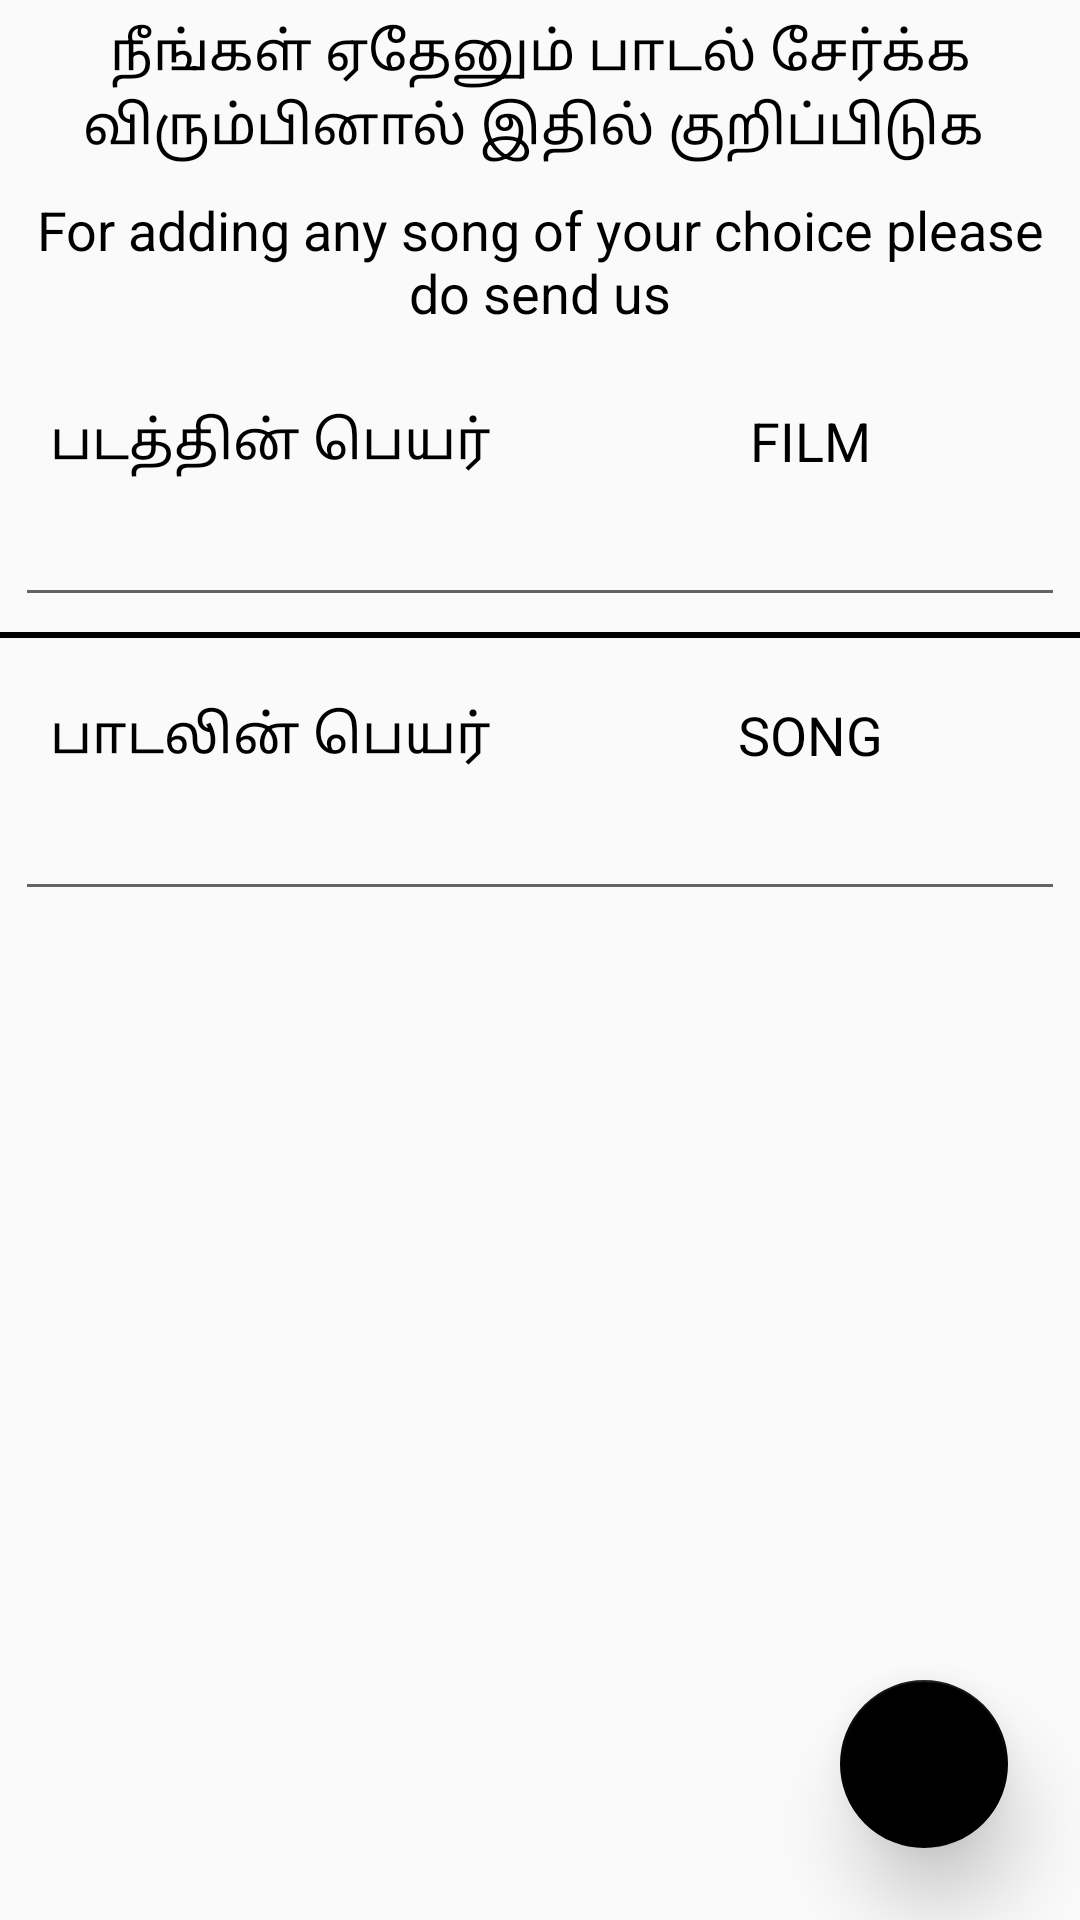

This screen was rendered from an Android layout file. Write that file and the resources it references.
<!-- AndroidManifest.xml: application theme AppTheme -->
<!-- res/layout/fragment_sugg.xml -->
<?xml version="1.0" encoding="utf-8"?>
<FrameLayout xmlns:android="http://schemas.android.com/apk/res/android"
    xmlns:app="http://schemas.android.com/apk/res-auto"
    xmlns:tools="http://schemas.android.com/tools"
    android:layout_width="match_parent"
    android:layout_height="match_parent"
    tools:context=".SuggFragment">



    <LinearLayout
        android:layout_width="match_parent"
        android:layout_height="wrap_content"
        android:orientation="vertical">

        <TextView
            android:id="@+id/textView18"
            android:layout_width="match_parent"
            android:layout_height="wrap_content"
            android:layout_margin="5dp"
            android:layout_weight="2"
            android:text="நீங்கள் ஏதேனும் பாடல் சேர்க்க விரும்பினால் இதில் குறிப்பிடுக "
            android:textAlignment="center"
            android:textColor="@android:color/black"
            android:textSize="18sp" />

        <TextView
            android:id="@+id/textView19"
            android:layout_width="match_parent"
            android:layout_height="wrap_content"
            android:layout_margin="5dp"
            android:layout_weight="2"
            android:text="For adding any song of your choice please do send us"
            android:textAlignment="center"
            android:textColor="@android:color/black"
            android:textSize="18sp" />

        <LinearLayout
            android:layout_width="match_parent"
            android:layout_height="match_parent"
            android:layout_marginTop="20dp"
            android:layout_weight="2"
            android:orientation="horizontal">

            <TextView
                android:id="@+id/titletam"
                android:layout_width="match_parent"
                android:layout_height="wrap_content"
                android:layout_weight="1"
                android:text="படத்தின் பெயர்"
                android:textAlignment="center"
                android:textColor="@android:color/black"
                android:textSize="18sp" />

            <TextView
                android:id="@+id/titleeng"
                android:layout_width="match_parent"
                android:layout_height="wrap_content"
                android:layout_weight="1"
                android:text="FILM"
                android:textAlignment="center"
                android:textColor="@android:color/black"
                android:textSize="18sp" />
        </LinearLayout>

        <EditText
            android:id="@+id/editText"
            android:layout_width="match_parent"
            android:layout_height="wrap_content"
            android:layout_margin="5dp"
            android:layout_weight="2"
            android:ems="10"
            android:inputType="text" />
<View
    android:layout_width="match_parent"
    android:layout_height="2dp"
    android:background="@android:color/black"
    />
        <LinearLayout
            android:layout_width="match_parent"
            android:layout_height="wrap_content"
            android:layout_marginTop="20dp"
            android:layout_weight="2"
            android:orientation="horizontal">

            <TextView
                android:id="@+id/songtam"
                android:layout_width="match_parent"
                android:layout_height="wrap_content"
                android:layout_weight="1"
                android:text="பாடலின் பெயர்"
                android:textAlignment="center"
                android:textColor="@android:color/black"
                android:textSize="18sp" />

            <TextView
                android:id="@+id/songeng"
                android:layout_width="match_parent"
                android:layout_height="wrap_content"
                android:layout_weight="1"
                android:text="SONG"
                android:textAlignment="center"
                android:textColor="@android:color/black"
                android:textSize="18sp" />

        </LinearLayout>

        <EditText
            android:id="@+id/editText2"
            android:layout_width="match_parent"
            android:layout_height="wrap_content"
            android:layout_margin="5dp"
            android:layout_weight="2"
            android:ems="10"
            android:inputType="textLongMessage" />


    </LinearLayout>

    <android.support.design.widget.FloatingActionButton
        android:id="@+id/floatingActionButton"
        android:layout_width="match_parent"
        android:layout_height="wrap_content"
        android:layout_gravity="right|bottom"
        android:layout_margin="24dp"
        android:layout_weight="2"
        android:clickable="true"
        android:src="@drawable/send"
        app:backgroundTint="@android:color/black"
        app:elevation="16dp"
        app:fabSize="normal" />
</FrameLayout>
<!-- resources referenced by this layout -->
<resources>
  <style name="AppTheme" parent="Theme.AppCompat.Light.NoActionBar">
          
          <item name="colorPrimary">@android:color/holo_blue_dark</item>
          <item name="colorPrimaryDark">@android:color/holo_blue_dark</item>
          <item name="colorAccent">@color/colorAccent</item>
      </style>
  <!-- not gathered from this repository: default colours our renderer supplied (Android Studio template values) -->
  <color name="colorAccent">#FF03DAC5</color>
</resources>
